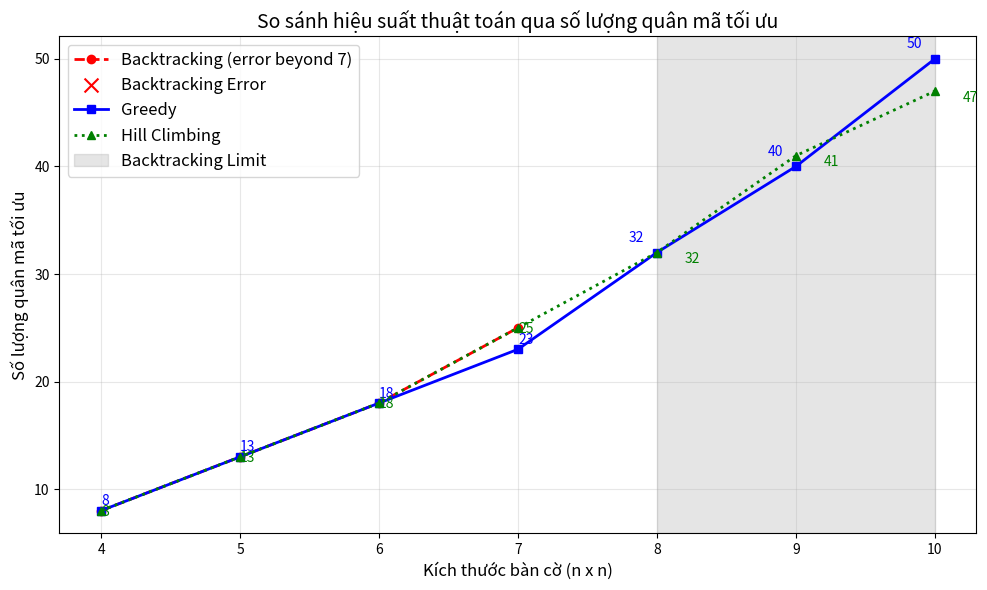

Source code (Python):
# Reimporting necessary libraries and recreating the visualization due to the state reset.
import matplotlib.pyplot as plt

# Dữ liệu
board_sizes = [4, 5, 6, 7, 8, 9, 10]
backtracking_results = [8, 13, 18, 25, None, None, None]
greedy_results = [8, 13, 18, 23, 32, 40, 50]
hill_climbing_results = [8, 13, 18, 25, 32, 41, 47]

# Vẽ biểu đồ
plt.figure(figsize=(10, 6))

# Backtracking với chú thích lỗi
plt.plot(board_sizes, backtracking_results, marker='o', label='Backtracking (error beyond 7)', linestyle='dashed', color='red', linewidth=2)
plt.scatter([8, 9, 10], [None, None, None], label='Backtracking Error', color='red', marker='x', s=100)

# Greedy
plt.plot(board_sizes, greedy_results, marker='s', label='Greedy', linestyle='solid', color='blue', linewidth=2)

# Hill Climbing
plt.plot(board_sizes, hill_climbing_results, marker='^', label='Hill Climbing', linestyle='dotted', color='green', linewidth=2)

# Tô sáng vùng mà Backtracking không hoạt động
plt.axvspan(8, 10, color='grey', alpha=0.2, label='Backtracking Limit')

# Điều chỉnh khoảng cách giữa các đường để tránh đè lên nhau
for i, size in enumerate(board_sizes):
    if i < 4:  # Các giá trị trùng nhau ở kích thước nhỏ
        plt.text(size, greedy_results[i] + 0.5, f'{greedy_results[i]}', color='blue', fontsize=10)
        plt.text(size, hill_climbing_results[i] - 0.5, f'{hill_climbing_results[i]}', color='green', fontsize=10)
    elif i >= 4:  # Giá trị lớn hơn rõ ràng hơn
        plt.text(size - 0.2, greedy_results[i] + 1, f'{greedy_results[i]}', color='blue', fontsize=10)
        plt.text(size + 0.2, hill_climbing_results[i] - 1, f'{hill_climbing_results[i]}', color='green', fontsize=10)

# Tùy chỉnh biểu đồ
plt.title("So sánh hiệu suất thuật toán qua số lượng quân mã tối ưu", fontsize=14)
plt.xlabel("Kích thước bàn cờ (n x n)", fontsize=12)
plt.ylabel("Số lượng quân mã tối ưu", fontsize=12)
plt.xticks(board_sizes)
plt.grid(alpha=0.3)
plt.legend(fontsize=12, loc='upper left')
plt.tight_layout()

# Hiển thị
plt.show()
